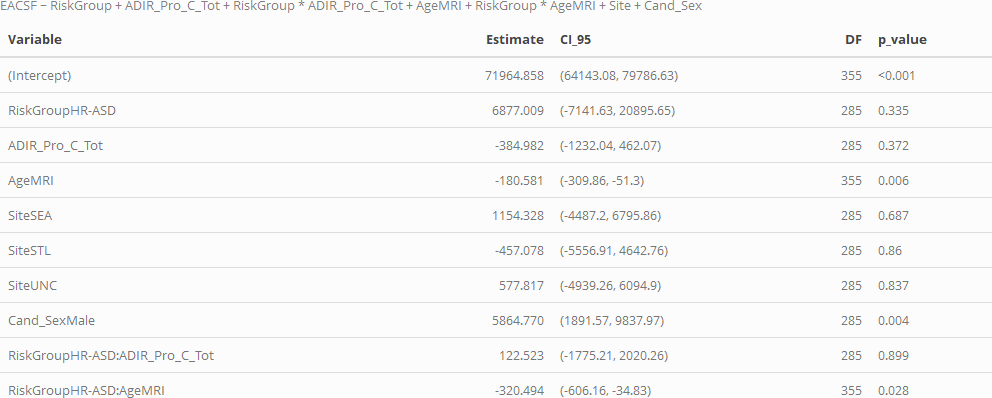

Data behind this chart, as committed beside it:
, Variable, Estimate, CI_95, DF, p_value, p_value_FDR
1, ADIR_Pro_C_Tot, -385, (-1232.04, 462.07), 285, 0.372, NA
2, Cand_SexMale, 5865, (1891.57, 9837.97), 285, 0.004, NA
3, RiskGroupHR-ASD, 6877, (-7141.63, 20895.65), 285, 0.335, NA
4, RiskGroupHR-ASD:ADIR_Pro_C_Tot, 122.5, (-1775.21, 2020.26), 285, 0.899, NA
